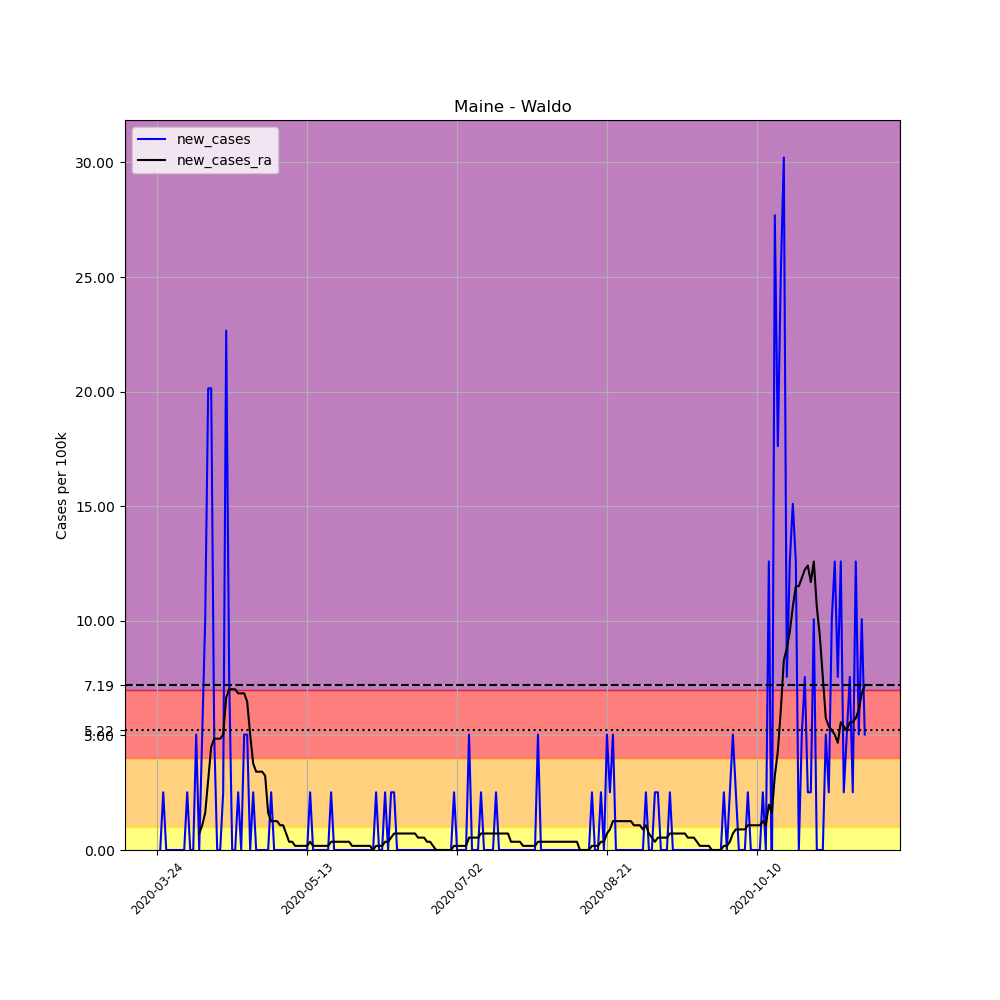

The table this chart was drawn from, first rows:
, date, county, state, fips, cases, deaths, COUNTY, STNAME, CTYNAME, POPESTIMATE2019, per_100k, new_cases, new_cases_ra
309120, 2020-03-24, Waldo, Maine, 23027, 1, 0, 27, Maine, Waldo, 39715, 2.518, , 
309121, 2020-03-25, Waldo, Maine, 23027, 1, 0, 27, Maine, Waldo, 39715, 2.518, 0.0, 
309122, 2020-03-26, Waldo, Maine, 23027, 2, 0, 27, Maine, Waldo, 39715, 5.036, 2.518, 
309123, 2020-03-27, Waldo, Maine, 23027, 2, 0, 27, Maine, Waldo, 39715, 5.036, 0.0, 
309124, 2020-03-28, Waldo, Maine, 23027, 2, 0, 27, Maine, Waldo, 39715, 5.036, 0.0, 
309125, 2020-03-29, Waldo, Maine, 23027, 2, 0, 27, Maine, Waldo, 39715, 5.036, 0.0, 
309126, 2020-03-30, Waldo, Maine, 23027, 2, 0, 27, Maine, Waldo, 39715, 5.036, 0.0, 
309127, 2020-03-31, Waldo, Maine, 23027, 2, 0, 27, Maine, Waldo, 39715, 5.036, 0.0, 
309128, 2020-04-01, Waldo, Maine, 23027, 2, 0, 27, Maine, Waldo, 39715, 5.036, 0.0, 
309129, 2020-04-02, Waldo, Maine, 23027, 2, 0, 27, Maine, Waldo, 39715, 5.036, 0.0, 
309130, 2020-04-03, Waldo, Maine, 23027, 3, 0, 27, Maine, Waldo, 39715, 7.554, 2.518, 
309131, 2020-04-04, Waldo, Maine, 23027, 3, 0, 27, Maine, Waldo, 39715, 7.554, 0.0, 
309132, 2020-04-05, Waldo, Maine, 23027, 3, 0, 27, Maine, Waldo, 39715, 7.554, 0.0, 
309133, 2020-04-06, Waldo, Maine, 23027, 5, 0, 27, Maine, Waldo, 39715, 12.59, 5.036, 
309134, 2020-04-07, Waldo, Maine, 23027, 5, 0, 27, Maine, Waldo, 39715, 12.59, 0.0, 0.7194
309135, 2020-04-08, Waldo, Maine, 23027, 7, 1, 27, Maine, Waldo, 39715, 17.63, 5.036, 1.079
309136, 2020-04-09, Waldo, Maine, 23027, 11, 2, 27, Maine, Waldo, 39715, 27.7, 10.07, 1.619
309137, 2020-04-10, Waldo, Maine, 23027, 19, 2, 27, Maine, Waldo, 39715, 47.84, 20.14, 3.057
309138, 2020-04-11, Waldo, Maine, 23027, 27, 2, 27, Maine, Waldo, 39715, 67.98, 20.14, 4.496
309139, 2020-04-12, Waldo, Maine, 23027, 29, 2, 27, Maine, Waldo, 39715, 73.02, 5.036, 4.856
309140, 2020-04-13, Waldo, Maine, 23027, 29, 2, 27, Maine, Waldo, 39715, 73.02, 0.0, 4.856
309141, 2020-04-14, Waldo, Maine, 23027, 29, 2, 27, Maine, Waldo, 39715, 73.02, 0.0, 4.856
309142, 2020-04-15, Waldo, Maine, 23027, 30, 2, 27, Maine, Waldo, 39715, 75.54, 2.518, 5.036
309143, 2020-04-16, Waldo, Maine, 23027, 39, 3, 27, Maine, Waldo, 39715, 98.2, 22.66, 6.655
309144, 2020-04-17, Waldo, Maine, 23027, 42, 5, 27, Maine, Waldo, 39715, 105.8, 7.554, 7.014
309145, 2020-04-18, Waldo, Maine, 23027, 42, 7, 27, Maine, Waldo, 39715, 105.8, 0.0, 7.014
309146, 2020-04-19, Waldo, Maine, 23027, 42, 7, 27, Maine, Waldo, 39715, 105.8, 0.0, 7.014
309147, 2020-04-20, Waldo, Maine, 23027, 43, 8, 27, Maine, Waldo, 39715, 108.3, 2.518, 6.834
309148, 2020-04-21, Waldo, Maine, 23027, 43, 8, 27, Maine, Waldo, 39715, 108.3, 0.0, 6.834
309149, 2020-04-22, Waldo, Maine, 23027, 45, 10, 27, Maine, Waldo, 39715, 113.3, 5.036, 6.834
309150, 2020-04-23, Waldo, Maine, 23027, 47, 10, 27, Maine, Waldo, 39715, 118.3, 5.036, 6.475
309151, 2020-04-24, Waldo, Maine, 23027, 47, 10, 27, Maine, Waldo, 39715, 118.3, 0.0, 5.036
309152, 2020-04-25, Waldo, Maine, 23027, 48, 11, 27, Maine, Waldo, 39715, 120.9, 2.518, 3.777
309153, 2020-04-26, Waldo, Maine, 23027, 48, 11, 27, Maine, Waldo, 39715, 120.9, 0.0, 3.417
309154, 2020-04-27, Waldo, Maine, 23027, 48, 11, 27, Maine, Waldo, 39715, 120.9, 0.0, 3.417
309155, 2020-04-28, Waldo, Maine, 23027, 48, 11, 27, Maine, Waldo, 39715, 120.9, 0.0, 3.417
309156, 2020-04-29, Waldo, Maine, 23027, 48, 11, 27, Maine, Waldo, 39715, 120.9, 0.0, 3.237
309157, 2020-04-30, Waldo, Maine, 23027, 48, 11, 27, Maine, Waldo, 39715, 120.9, 0.0, 1.619
309158, 2020-05-01, Waldo, Maine, 23027, 49, 12, 27, Maine, Waldo, 39715, 123.4, 2.518, 1.259
309159, 2020-05-02, Waldo, Maine, 23027, 49, 13, 27, Maine, Waldo, 39715, 123.4, 0.0, 1.259
309160, 2020-05-03, Waldo, Maine, 23027, 49, 13, 27, Maine, Waldo, 39715, 123.4, 0.0, 1.259
309161, 2020-05-04, Waldo, Maine, 23027, 49, 13, 27, Maine, Waldo, 39715, 123.4, 0.0, 1.079
309162, 2020-05-05, Waldo, Maine, 23027, 49, 13, 27, Maine, Waldo, 39715, 123.4, 0.0, 1.079
309163, 2020-05-06, Waldo, Maine, 23027, 49, 13, 27, Maine, Waldo, 39715, 123.4, 0.0, 0.7194
309164, 2020-05-07, Waldo, Maine, 23027, 49, 13, 27, Maine, Waldo, 39715, 123.4, 0.0, 0.3597
309165, 2020-05-08, Waldo, Maine, 23027, 49, 13, 27, Maine, Waldo, 39715, 123.4, 0.0, 0.3597
309166, 2020-05-09, Waldo, Maine, 23027, 49, 14, 27, Maine, Waldo, 39715, 123.4, 0.0, 0.1799
309167, 2020-05-10, Waldo, Maine, 23027, 49, 14, 27, Maine, Waldo, 39715, 123.4, 0.0, 0.1799
309168, 2020-05-11, Waldo, Maine, 23027, 49, 14, 27, Maine, Waldo, 39715, 123.4, 0.0, 0.1799
309169, 2020-05-12, Waldo, Maine, 23027, 49, 14, 27, Maine, Waldo, 39715, 123.4, 0.0, 0.1799
309170, 2020-05-13, Waldo, Maine, 23027, 49, 14, 27, Maine, Waldo, 39715, 123.4, 0.0, 0.1799
309171, 2020-05-14, Waldo, Maine, 23027, 50, 14, 27, Maine, Waldo, 39715, 125.9, 2.518, 0.3597
309172, 2020-05-15, Waldo, Maine, 23027, 50, 14, 27, Maine, Waldo, 39715, 125.9, 0.0, 0.1799
309173, 2020-05-16, Waldo, Maine, 23027, 50, 14, 27, Maine, Waldo, 39715, 125.9, 0.0, 0.1799
309174, 2020-05-17, Waldo, Maine, 23027, 50, 14, 27, Maine, Waldo, 39715, 125.9, 0.0, 0.1799
309175, 2020-05-18, Waldo, Maine, 23027, 50, 14, 27, Maine, Waldo, 39715, 125.9, 0.0, 0.1799
309176, 2020-05-19, Waldo, Maine, 23027, 50, 14, 27, Maine, Waldo, 39715, 125.9, 0.0, 0.1799
309177, 2020-05-20, Waldo, Maine, 23027, 50, 14, 27, Maine, Waldo, 39715, 125.9, 0.0, 0.1799
309178, 2020-05-21, Waldo, Maine, 23027, 51, 14, 27, Maine, Waldo, 39715, 128.4, 2.518, 0.3597
309179, 2020-05-22, Waldo, Maine, 23027, 51, 14, 27, Maine, Waldo, 39715, 128.4, 0.0, 0.3597
... 177 more rows
